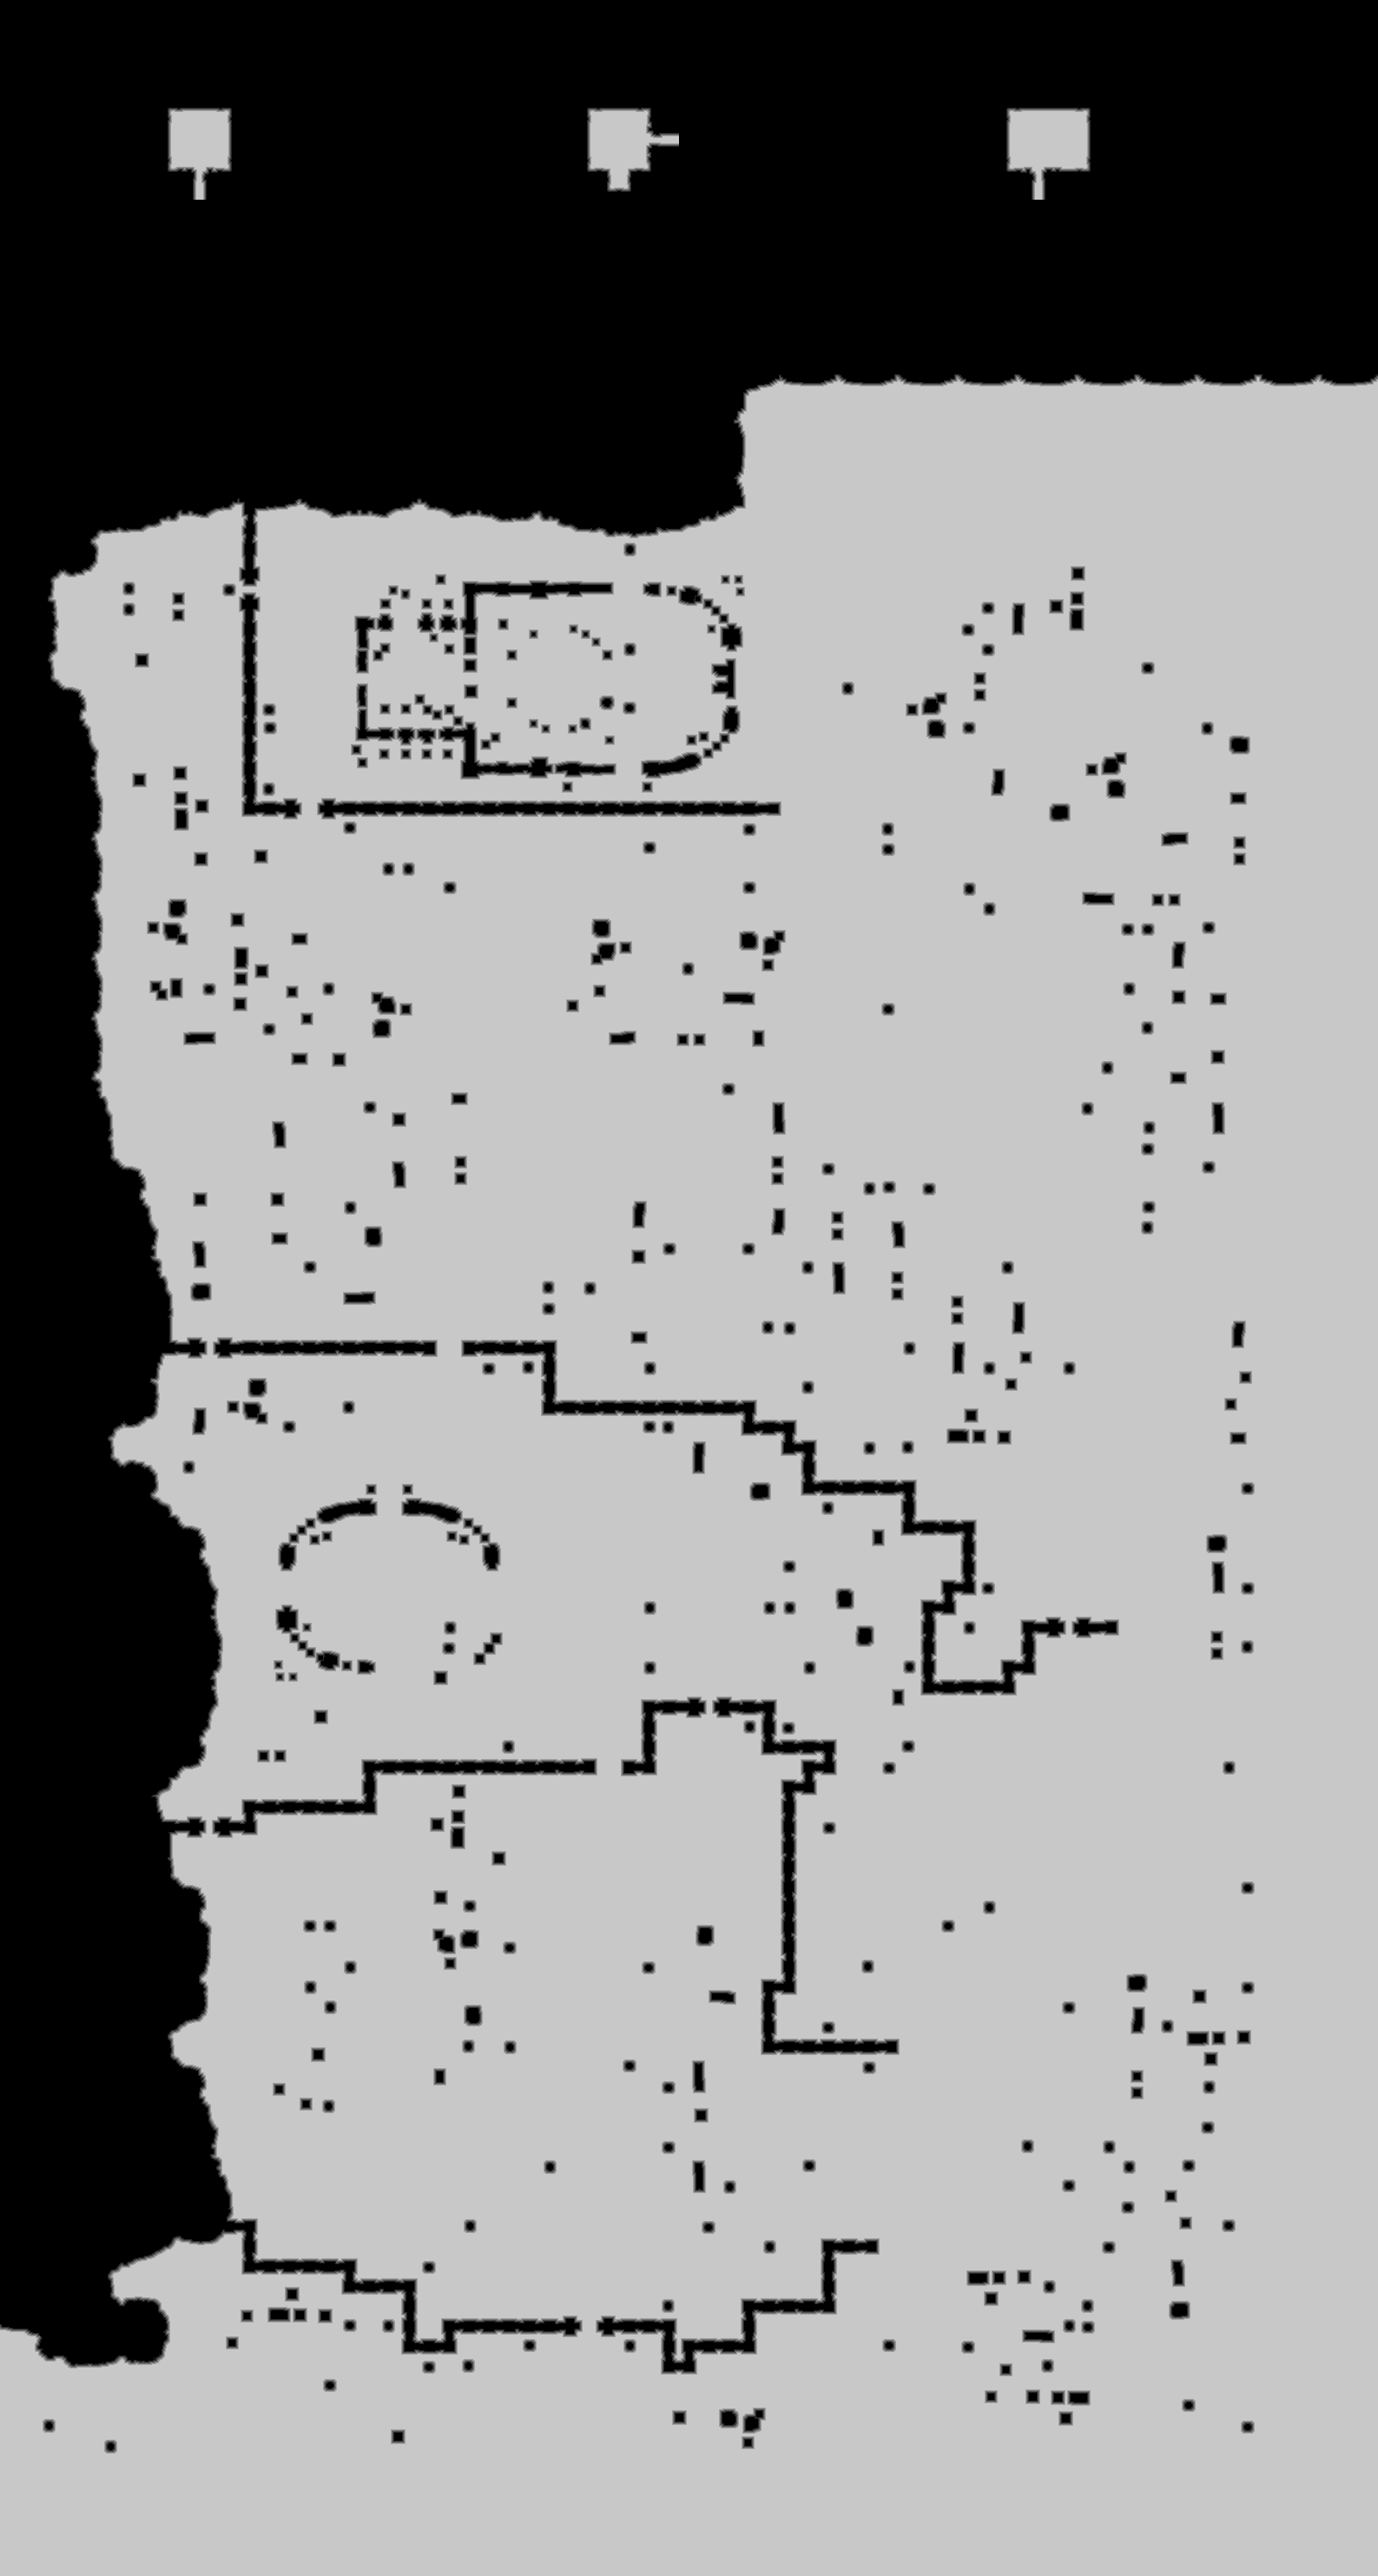

Source data for this figure (header and first rows):
source	tdt_hull ranged
truth	truth_4c6c96253f0.tsv
width	1587
height	2967
nibble	0	1254286
nibble	1	39331
nibble	2	42554
nibble	3	45771
nibble	4	48504
nibble	5	3278183
